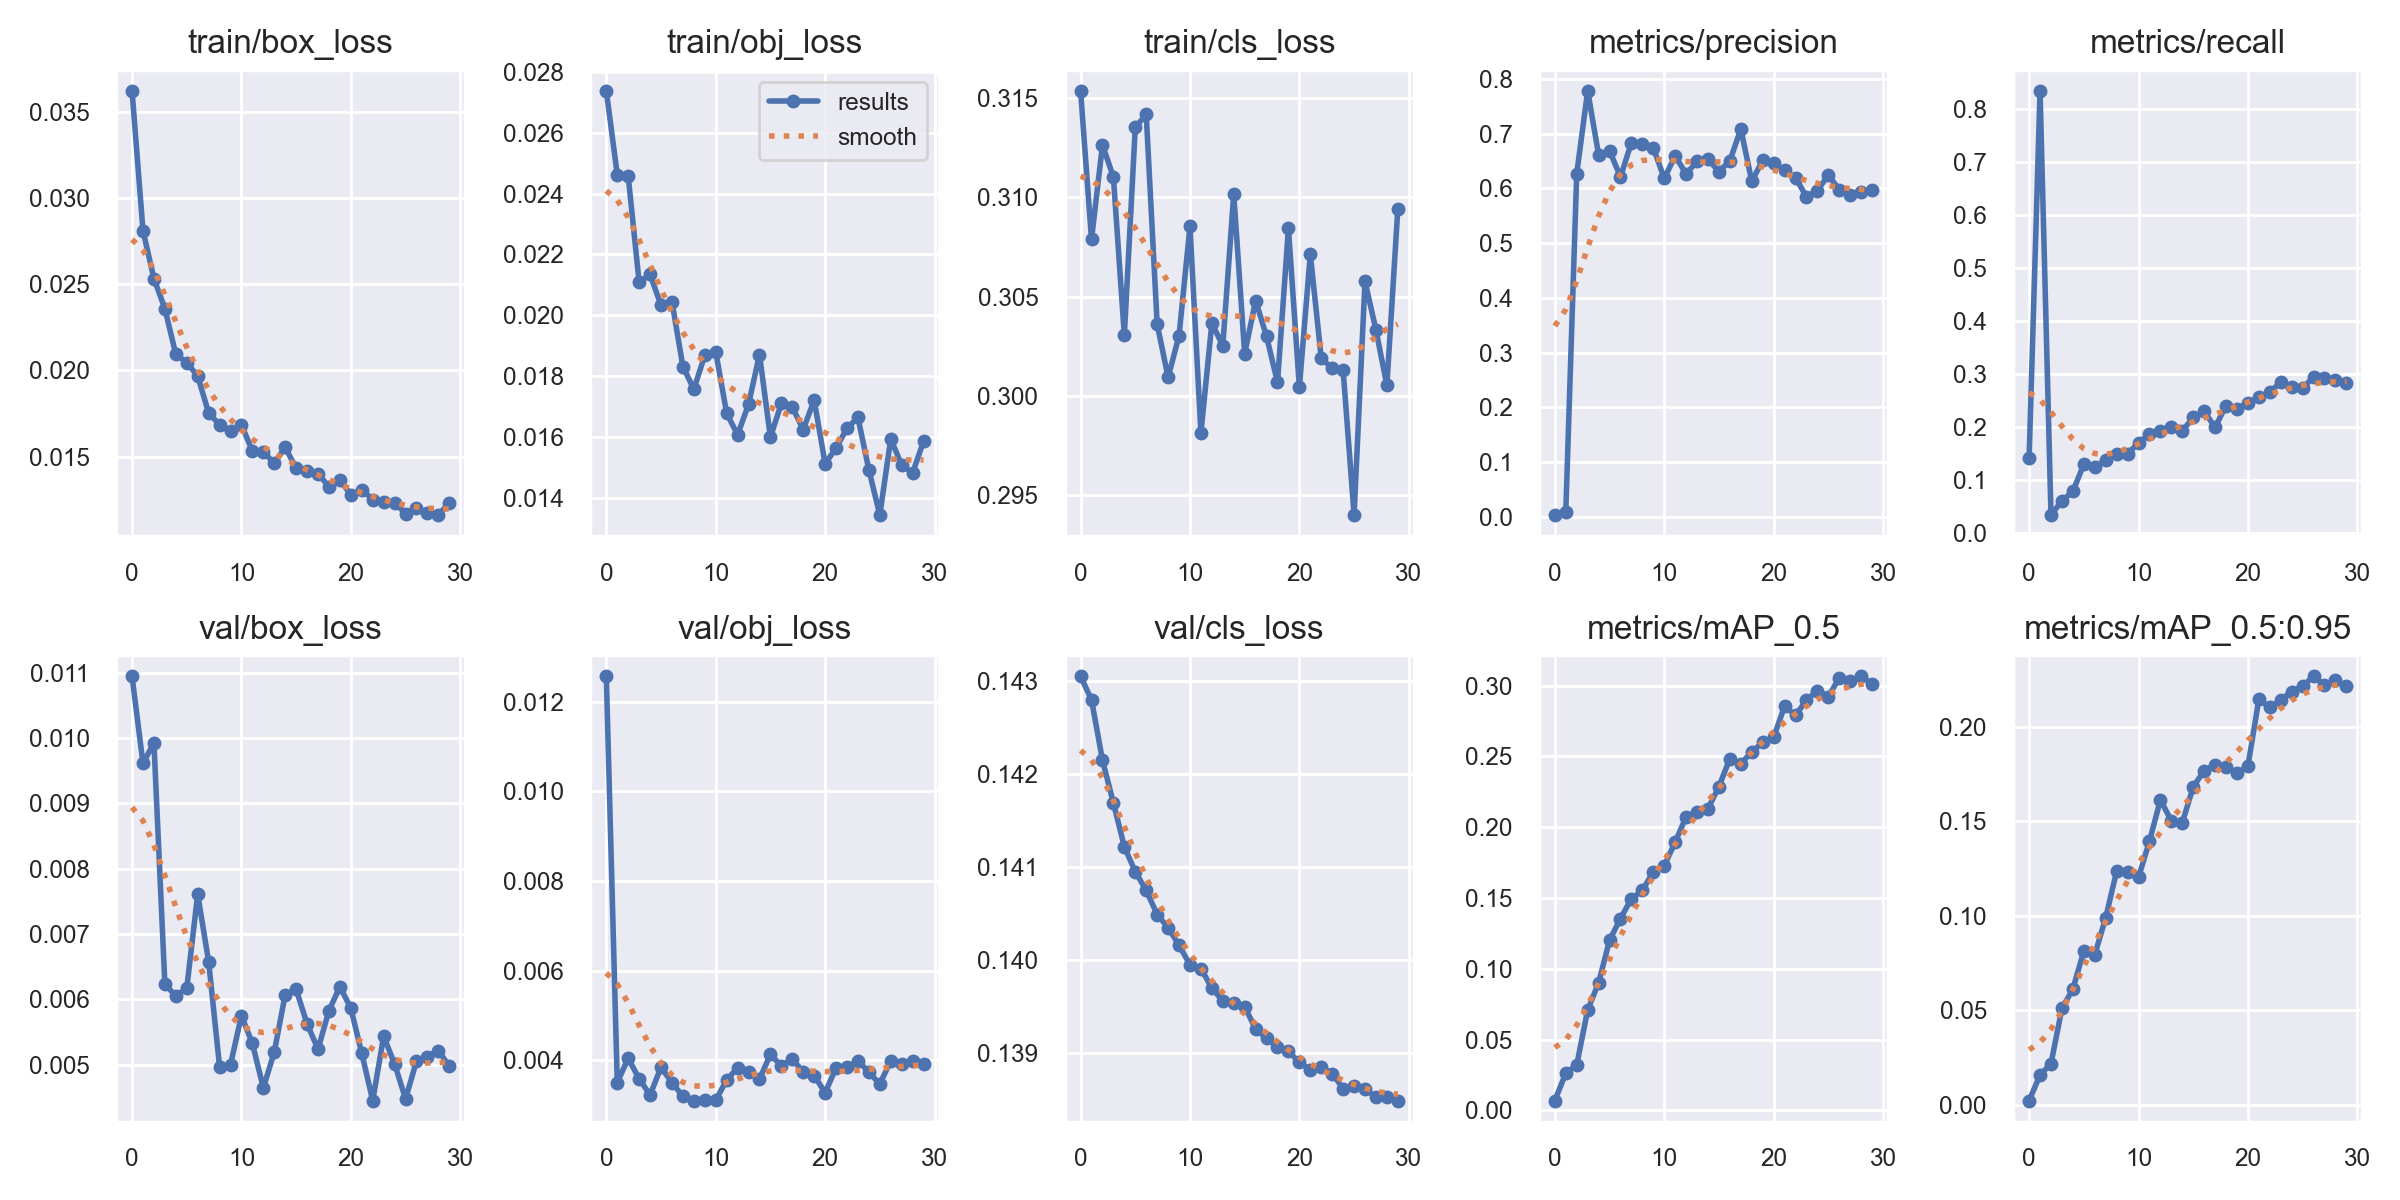

The file beside this chart, header and first rows:
epoch, train/box_loss, train/obj_loss, train/cls_loss, metrics/precision, metrics/recall, metrics/mAP_0.5, metrics/mAP_0.5:0.95, val/box_loss, val/obj_loss, val/cls_loss, x/lr0, x/lr1, x/lr2
0, 0.03623, 0.02738, 0.3154, 0.003395, 0.1417, 0.006868, 0.002248, 0.01094, 0.01256, 0.1431, 0.07012, 0.00332, 0.00332
1, 0.02811, 0.02462, 0.3079, 0.009375, 0.8333, 0.02627, 0.01576, 0.009612, 0.003507, 0.1428, 0.0401, 0.006636, 0.006636
2, 0.02533, 0.02457, 0.3126, 0.6268, 0.03447, 0.03204, 0.02179, 0.009929, 0.004048, 0.1421, 0.01001, 0.009879, 0.009879
3, 0.02359, 0.02108, 0.311, 0.7782, 0.06112, 0.07089, 0.05097, 0.006233, 0.00359, 0.1417, 0.009758, 0.009758, 0.009758
4, 0.02094, 0.02134, 0.303, 0.6615, 0.07906, 0.09009, 0.06125, 0.006054, 0.003229, 0.1412, 0.009758, 0.009758, 0.009758
5, 0.02045, 0.02032, 0.3135, 0.6688, 0.13, 0.1201, 0.08128, 0.006172, 0.003847, 0.1409, 0.009572, 0.009572, 0.009572
6, 0.01967, 0.02045, 0.3142, 0.621, 0.1248, 0.1355, 0.07931, 0.007611, 0.003503, 0.1407, 0.009337, 0.009337, 0.009337
7, 0.01754, 0.01831, 0.3036, 0.6837, 0.1383, 0.1495, 0.09889, 0.00658, 0.003201, 0.1405, 0.009055, 0.009055, 0.009055
8, 0.01684, 0.01757, 0.3009, 0.6808, 0.1494, 0.1554, 0.1235, 0.004974, 0.003103, 0.1404, 0.008729, 0.008729, 0.008729
9, 0.01646, 0.01868, 0.303, 0.6742, 0.1503, 0.1686, 0.1232, 0.005002, 0.003106, 0.1402, 0.008362, 0.008362, 0.008362
10, 0.01684, 0.0188, 0.3085, 0.6182, 0.1697, 0.1727, 0.1202, 0.005754, 0.003111, 0.1399, 0.007959, 0.007959, 0.007959
11, 0.01533, 0.01678, 0.2981, 0.6592, 0.1877, 0.1895, 0.1394, 0.005326, 0.003562, 0.1399, 0.007525, 0.007525, 0.007525
12, 0.01526, 0.01606, 0.3037, 0.6264, 0.1931, 0.2073, 0.1613, 0.004646, 0.003834, 0.1397, 0.007063, 0.007063, 0.007063
13, 0.01463, 0.01707, 0.3025, 0.6492, 0.2002, 0.2108, 0.1502, 0.005195, 0.003742, 0.1396, 0.00658, 0.00658, 0.00658
14, 0.01553, 0.0187, 0.3102, 0.6529, 0.1928, 0.2132, 0.1491, 0.006074, 0.003581, 0.1395, 0.006079, 0.006079, 0.006079
15, 0.01433, 0.01599, 0.3021, 0.6308, 0.2182, 0.2286, 0.1681, 0.006156, 0.004134, 0.1395, 0.005567, 0.005567, 0.005567
16, 0.01414, 0.0171, 0.3048, 0.6503, 0.2298, 0.2486, 0.1766, 0.005626, 0.003875, 0.1393, 0.00505, 0.00505, 0.00505
17, 0.01401, 0.01698, 0.303, 0.7084, 0.1995, 0.245, 0.1796, 0.00524, 0.004035, 0.1392, 0.004533, 0.004533, 0.004533
18, 0.01325, 0.01624, 0.3007, 0.6132, 0.2407, 0.2531, 0.1787, 0.00583, 0.003734, 0.1391, 0.004021, 0.004021, 0.004021
19, 0.01365, 0.01721, 0.3084, 0.651, 0.2341, 0.26, 0.1753, 0.006196, 0.003662, 0.139, 0.00352, 0.00352, 0.00352
20, 0.01278, 0.01512, 0.3004, 0.646, 0.2458, 0.2634, 0.1791, 0.005866, 0.003281, 0.1389, 0.003037, 0.003037, 0.003037
21, 0.01307, 0.01563, 0.3071, 0.6327, 0.2558, 0.2856, 0.2143, 0.005174, 0.00383, 0.1388, 0.002575, 0.002575, 0.002575
22, 0.01251, 0.01628, 0.3019, 0.6196, 0.266, 0.279, 0.2102, 0.004452, 0.003845, 0.1389, 0.002141, 0.002141, 0.002141
23, 0.01234, 0.01664, 0.3014, 0.5846, 0.2846, 0.2899, 0.214, 0.005436, 0.003993, 0.1388, 0.001738, 0.001738, 0.001738
24, 0.01232, 0.01492, 0.3013, 0.5961, 0.275, 0.2966, 0.2185, 0.005014, 0.003734, 0.1386, 0.001371, 0.001371, 0.001371
25, 0.0117, 0.01343, 0.294, 0.6245, 0.2731, 0.2921, 0.2213, 0.004478, 0.003474, 0.1386, 0.001045, 0.001045, 0.001045
26, 0.01203, 0.01593, 0.3058, 0.5976, 0.2945, 0.3057, 0.2265, 0.005054, 0.003989, 0.1386, 0.0007632, 0.0007632, 0.0007632
27, 0.01172, 0.01507, 0.3033, 0.5888, 0.2928, 0.3032, 0.2219, 0.005126, 0.003917, 0.1385, 0.000528, 0.000528, 0.000528
28, 0.01161, 0.01481, 0.3005, 0.593, 0.2893, 0.3065, 0.2248, 0.005215, 0.003994, 0.1385, 0.0003423, 0.0003423, 0.0003423
29, 0.01231, 0.01585, 0.3094, 0.597, 0.283, 0.3013, 0.2213, 0.004978, 0.003908, 0.1385, 0.0002082, 0.0002082, 0.0002082
